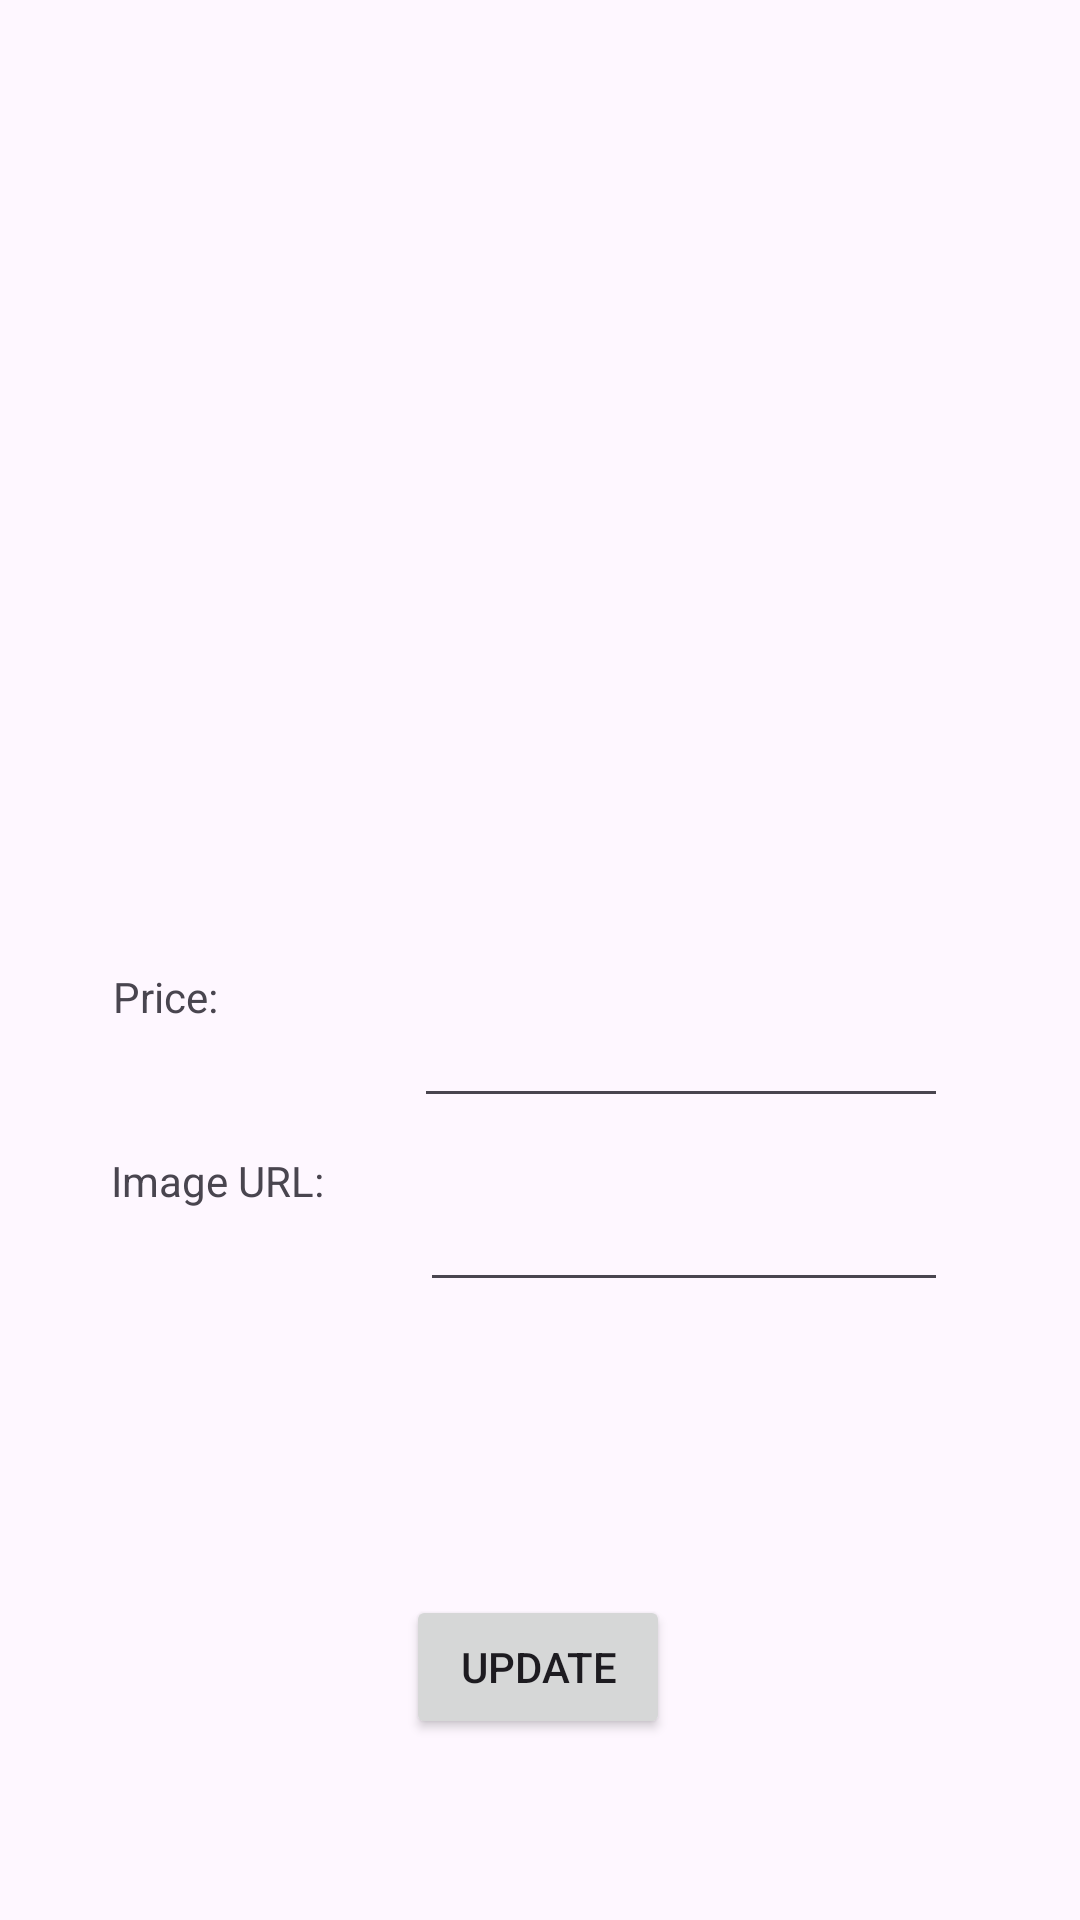

Write the Android layout XML for this screen, with the resource values it uses.
<!-- AndroidManifest.xml: application theme Theme.LocalMarketBagroot -->
<!-- res/layout/activity_seller_update_item.xml -->
<?xml version="1.0" encoding="utf-8"?>
<androidx.constraintlayout.widget.ConstraintLayout xmlns:android="http://schemas.android.com/apk/res/android"
    xmlns:app="http://schemas.android.com/apk/res-auto"
    xmlns:tools="http://schemas.android.com/tools"
    android:id="@+id/main"
    android:layout_width="match_parent"
    android:layout_height="match_parent"
    tools:context=".SellerUpdateItem">


    <ImageView
        android:id="@+id/imageView"
        android:layout_width="1000px"
        android:layout_height="150px"
        android:layout_margin="16dp"
        android:scaleType="centerCrop"
        app:layout_constraintBottom_toBottomOf="parent"
        app:layout_constraintEnd_toEndOf="parent"
        app:layout_constraintHorizontal_bias="0.495"
        app:layout_constraintStart_toStartOf="parent"
        app:layout_constraintTop_toTopOf="parent"
        app:layout_constraintVertical_bias="0.104" />

    <Button
        android:id="@+id/updateButton"
        android:layout_width="wrap_content"
        android:layout_height="wrap_content"
        android:text="Update"
        app:layout_constraintBottom_toBottomOf="parent"
        app:layout_constraintEnd_toEndOf="parent"
        app:layout_constraintHorizontal_bias="0.498"
        app:layout_constraintStart_toStartOf="parent"
        app:layout_constraintTop_toTopOf="parent"
        app:layout_constraintVertical_bias="0.898" />

    <EditText
        android:id="@+id/priceText"
        android:layout_width="178dp"
        android:layout_height="50dp"
        android:ems="10"
        android:inputType="text"
        android:text=""
        app:layout_constraintBottom_toBottomOf="parent"
        app:layout_constraintEnd_toEndOf="parent"
        app:layout_constraintHorizontal_bias="0.759"
        app:layout_constraintStart_toStartOf="parent"
        app:layout_constraintTop_toTopOf="parent"
        app:layout_constraintVertical_bias="0.547" />

    <TextView
        android:id="@+id/priceTextView"
        android:layout_width="62dp"
        android:layout_height="50dp"
        android:text="Price:"
        app:layout_constraintBottom_toBottomOf="parent"
        app:layout_constraintEnd_toEndOf="parent"
        app:layout_constraintHorizontal_bias="0.126"
        app:layout_constraintStart_toStartOf="parent"
        app:layout_constraintTop_toTopOf="parent"
        app:layout_constraintVertical_bias="0.547" />

    <EditText
        android:id="@+id/imageURLtext"
        android:layout_width="176dp"
        android:layout_height="50dp"
        android:ems="10"
        android:inputType="text"
        android:text=""
        app:layout_constraintBottom_toBottomOf="parent"
        app:layout_constraintEnd_toEndOf="parent"
        app:layout_constraintHorizontal_bias="0.761"
        app:layout_constraintStart_toStartOf="parent"
        app:layout_constraintTop_toTopOf="parent"
        app:layout_constraintVertical_bias="0.651" />

    <TextView
        android:id="@+id/imageURLtextView"
        android:layout_width="89dp"
        android:layout_height="50dp"
        android:text="Image URL:"
        app:layout_constraintBottom_toBottomOf="parent"
        app:layout_constraintEnd_toEndOf="parent"
        app:layout_constraintHorizontal_bias="0.136"
        app:layout_constraintStart_toStartOf="parent"
        app:layout_constraintTop_toTopOf="parent"
        app:layout_constraintVertical_bias="0.651" />
</androidx.constraintlayout.widget.ConstraintLayout>
<!-- resources referenced by this layout -->
<resources>
  <style name="Theme.LocalMarketBagroot" parent="Base.Theme.LocalMarketBagroot" />
  <style name="Base.Theme.LocalMarketBagroot" parent="Theme.Material3.DayNight.NoActionBar">
          
          
      </style>
</resources>
